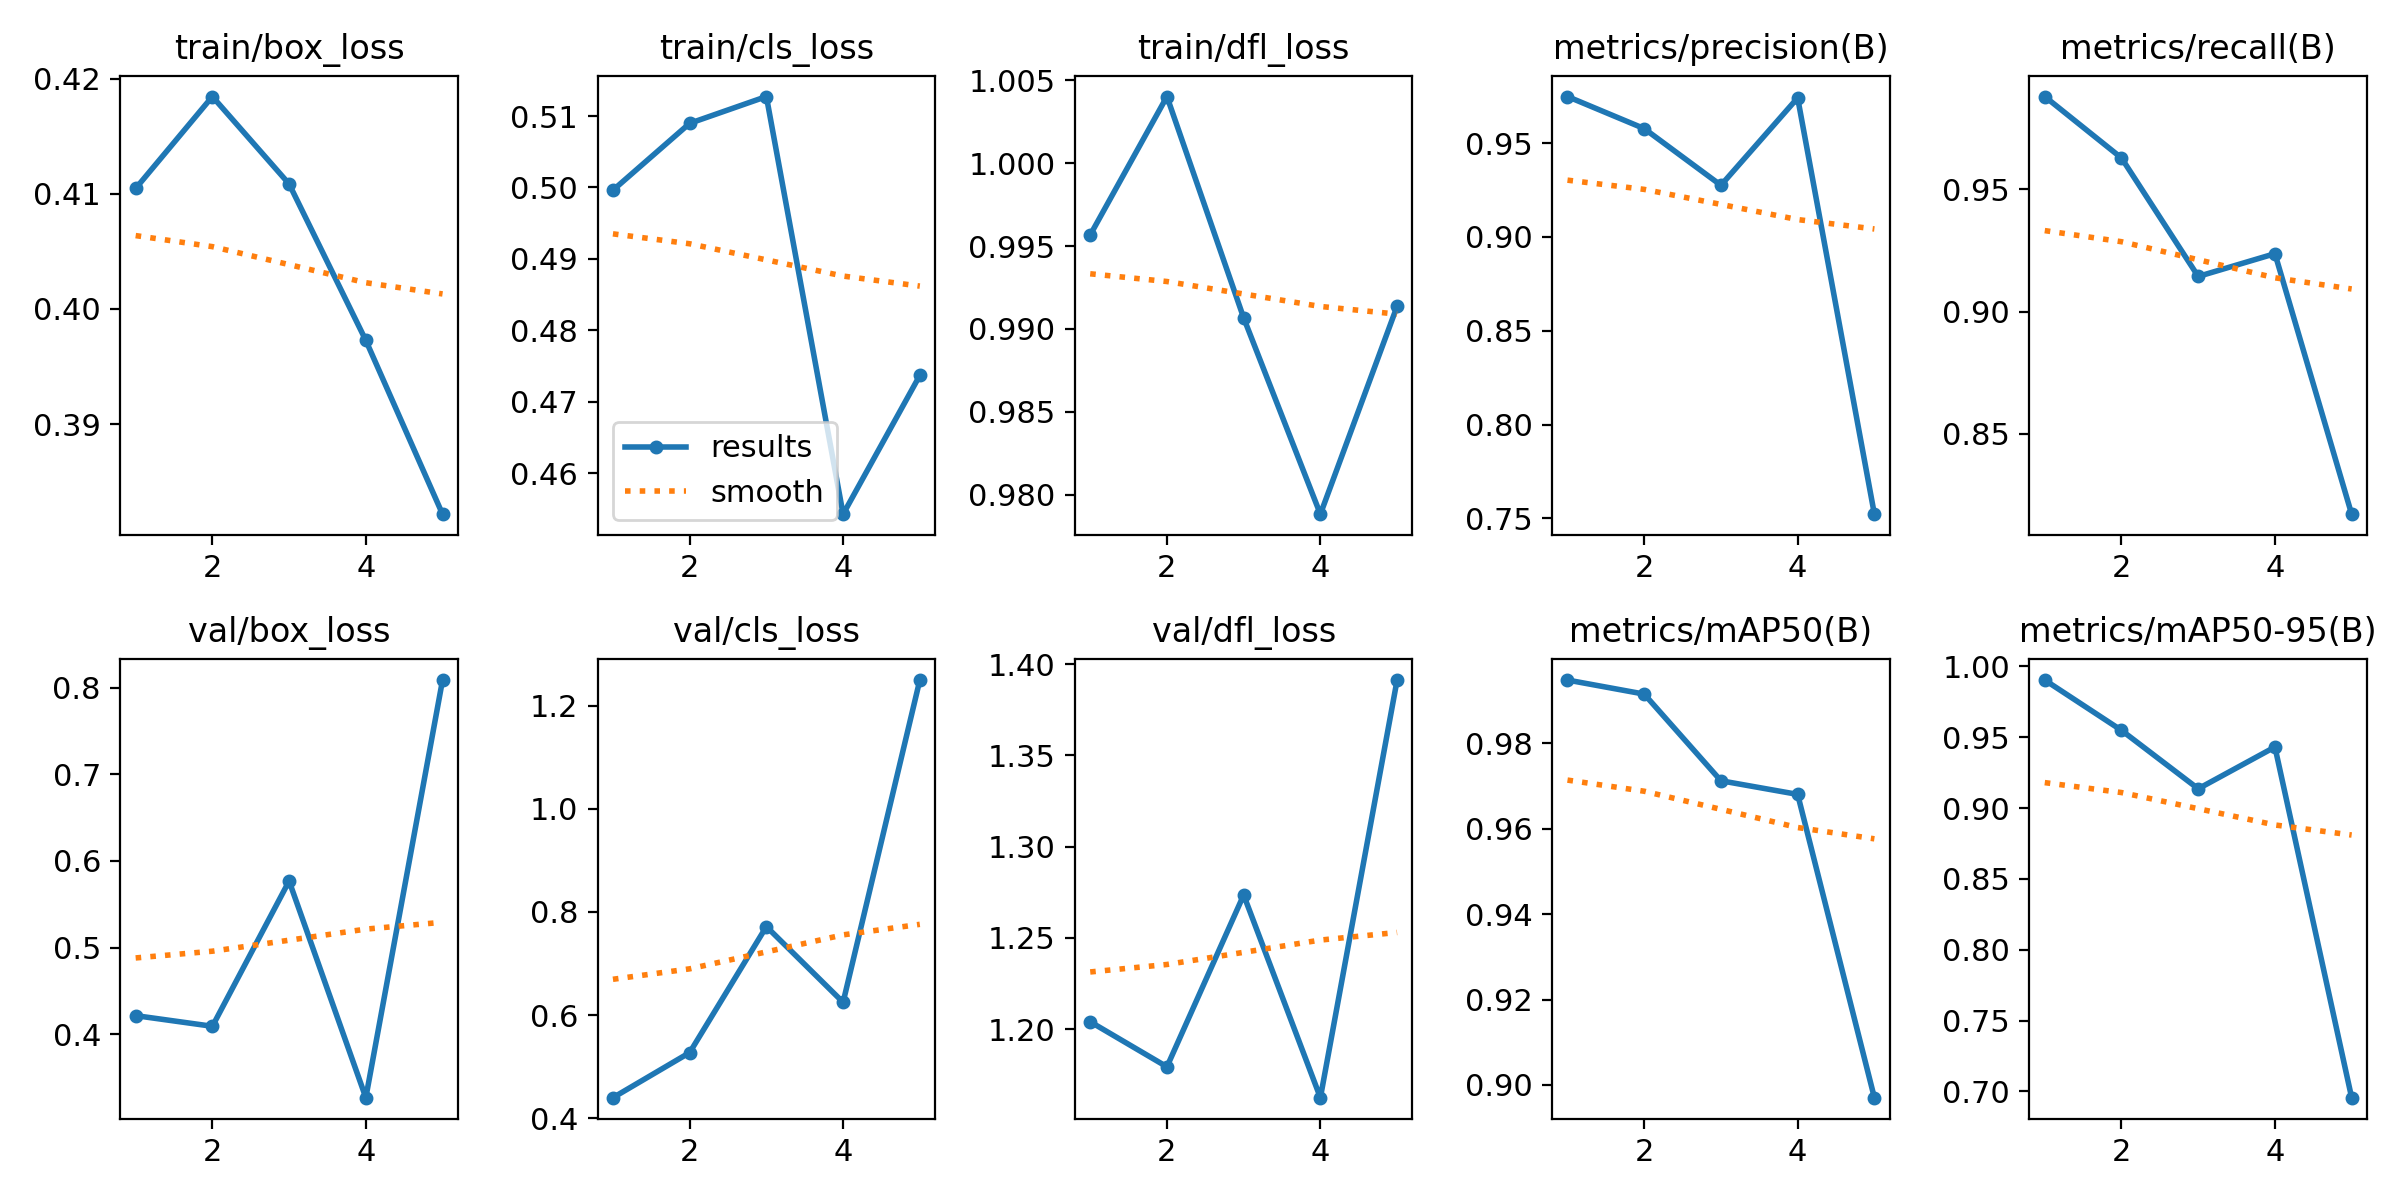

The table this chart was drawn from, first rows:
epoch, time, train/box_loss, train/cls_loss, train/dfl_loss, metrics/precision(B), metrics/recall(B), metrics/mAP50(B), metrics/mAP50-95(B), val/box_loss, val/cls_loss, val/dfl_loss, lr/pg0, lr/pg1, lr/pg2
1, 16.31, 0.4105, 0.4996, 0.9957, 0.9748, 0.988, 0.9948, 0.9904, 0.4215, 0.4401, 1.204, 0.0003167, 0.0003167, 0.0003167
2, 28.24, 0.4184, 0.509, 1.004, 0.9577, 0.9628, 0.9915, 0.9549, 0.4091, 0.5275, 1.179, 0.0005214, 0.0005214, 0.0005214
3, 42.32, 0.4108, 0.5127, 0.9907, 0.9275, 0.9144, 0.9712, 0.9136, 0.5768, 0.7717, 1.273, 0.0005941, 0.0005941, 0.0005941
4, 57.15, 0.3973, 0.4543, 0.9788, 0.9741, 0.9237, 0.968, 0.9431, 0.3267, 0.625, 1.162, 0.0005347, 0.0005347, 0.0005347
5, 68.75, 0.3822, 0.4737, 0.9914, 0.7522, 0.8171, 0.897, 0.6955, 0.8089, 1.25, 1.391, 0.0003433, 0.0003433, 0.0003433
